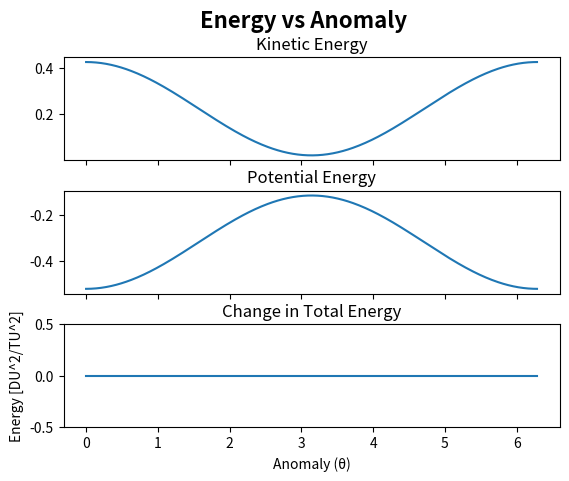

The matplotlib source for this figure:
import numpy as np
import numpy.linalg as lg
import matplotlib.pyplot as plt

MU = 1  # DU^3/TU^2

# initial conditions
r = [-1.2, 1.5, 0]
v = [0, 0, .922]
theta = np.linspace(0, 2*np.pi, 361)  # numpy uses radians
# calculate what we need to find the velocity and radius
h = np.cross(r, v)  # momentum
e = np.cross(v, h)/MU - np.divide(r, lg.norm(r))  # eccentricity
e_norm = lg.norm(e)
cos = np.cos(theta)
h = lg.norm(h)
# calculate r and v as a function of the anomaly
r = np.multiply((h*h/MU), np.divide(1, (1+np.multiply(e_norm, cos))))  # orbit equation
a = (r[205]*(1+e_norm*np.cos(theta[205])))/(1-e_norm*e_norm)  # use any r and theta paring to find a
v = np.sqrt(MU*(np.divide(2, r))-1/a)  # use r and a to find v, from vis-viva
# Find the energies
KE = 0.5*np.square(v)
PE = -np.divide(MU, r)
TE = KE+PE
dTE = TE - (KE[0]+PE[0])
# plot everything
fig, axs = plt.subplots(3, sharex=True, gridspec_kw={'hspace': .3})
axs[0].plot(theta, KE)
axs[0].set_title("Kinetic Energy")
axs[1].plot(theta, PE)
axs[1].set_title("Potential Energy")
axs[2].plot(theta, dTE)
axs[2].set_title("Change in Total Energy")
axs[2].set_ylim([-0.5, 0.5])
plt.xlabel('Anomaly (θ)')
plt.ylabel('Energy [DU^2/TU^2]')
fig.suptitle('Energy vs Anomaly', fontsize=16, fontweight='bold')
plt.show()
